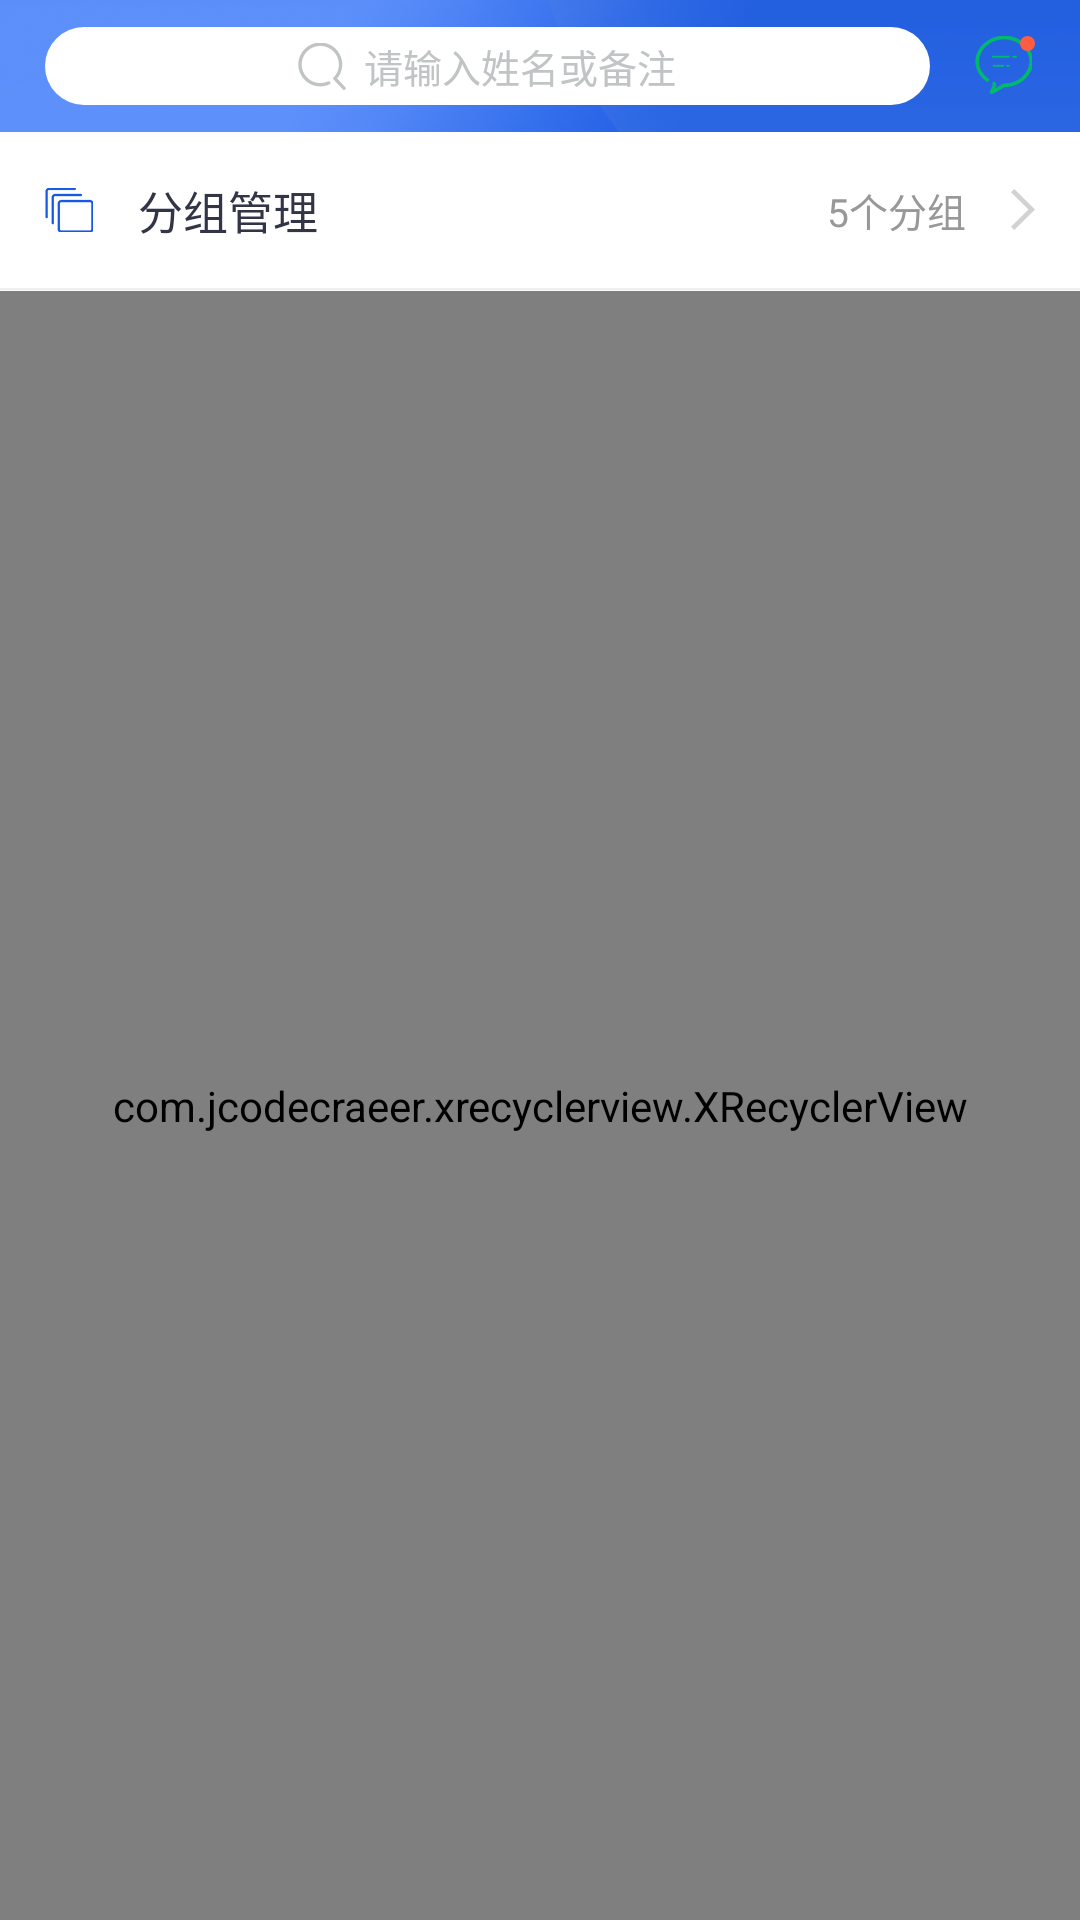

Reconstruct the res/layout file that produces this screen, plus the resources it refers to.
<!-- AndroidManifest.xml: application theme AppTheme -->
<!-- res/layout/fragment_vip.xml -->
<?xml version="1.0" encoding="utf-8"?>
<LinearLayout xmlns:android="http://schemas.android.com/apk/res/android"
    android:orientation="vertical" 
    android:background="@color/bg_flow"
    android:layout_width="match_parent"
    android:layout_height="match_parent">
    
    <LinearLayout
        android:gravity="center_vertical"
        android:background="@drawable/vip_top_bg"
        android:orientation="horizontal"
        
        android:paddingLeft="@dimen/dimen_30"
       
        android:layout_width="match_parent"
        android:layout_height="@dimen/dimen_88">
        
        <LinearLayout
            android:layout_marginRight="@dimen/dimen_30"
            android:id="@+id/ll_search"
            android:background="@drawable/search_bg_white"
            android:orientation="horizontal"
            android:gravity="center"
            android:layout_width="0dp"
            android:layout_weight="1"
            android:layout_height="@dimen/dimen_52">
            
            <ImageView
                 android:src="@drawable/search_grey"
                 android:layout_width="wrap_content"
                 android:layout_height="wrap_content" />
            <EditText
                android:background="@color/white"
                android:layout_marginLeft="@dimen/dimen_12"
                android:textSize="@dimen/text_26"
                android:gravity="center_vertical"
                android:textColor="@color/color_c1c4c5"
                android:textColorHint="@color/color_c1c4c5"
                android:hint="请输入姓名或备注"
                android:layout_width="wrap_content"
                android:layout_height="match_parent" />
            
        </LinearLayout>

        
        <RelativeLayout
            android:id="@+id/rl_mess"
            android:paddingRight="@dimen/dimen_30"
            android:layout_width="wrap_content"
            android:layout_height="match_parent">
            <RelativeLayout
                android:layout_centerVertical="true"
                android:layout_gravity="center_vertical"
                android:layout_width="@dimen/dimen_40"
                android:layout_height="@dimen/dimen_40"
                >
                <ImageView
                    android:id="@+id/img_mess"
                    android:layout_width="wrap_content"
                    android:layout_height="wrap_content"
                    android:layout_centerVertical="true"
                    android:src="@drawable/main_message" />

                <TextView
                    android:id="@+id/img_hint"
                    android:layout_width="@dimen/dimen_10"
                    android:layout_height="@dimen/dimen_10"
                    android:layout_alignParentRight="true"
                    android:background="@drawable/red_ovel" />

            </RelativeLayout>
            
        </RelativeLayout>
        
        
        
    </LinearLayout>
    
    <LinearLayout
        android:gravity="center_vertical"
        android:background="@color/white"
        android:padding="@dimen/dimen_30"
        android:orientation="horizontal"
        android:layout_width="match_parent"
        android:layout_height="wrap_content">
        
        <ImageView
            
            android:src="@drawable/group_manager"
            android:layout_width="wrap_content"
            android:layout_height="wrap_content" />
        <TextView
            style="@style/add_address_tv_left" 
            android:text="分组管理"
            />
        <LinearLayout
            android:gravity="center_vertical"
            android:orientation="horizontal"
            android:layout_width="wrap_content"
            android:layout_height="wrap_content">
            <TextView
                
                android:text="5个分组"
                android:layout_marginRight="@dimen/dimen_30"
                android:textColor="@color/color_989898"
                android:textSize="@dimen/text_26"
                android:layout_width="wrap_content"
                android:layout_height="wrap_content" />
            <ImageView
                android:src="@drawable/arrow_left_grey"
                android:layout_width="wrap_content"
                android:layout_height="wrap_content" />
            
        </LinearLayout>
        
    </LinearLayout>
    <include layout="@layout/line_view"/>
    
    <com.jcodecraeer.xrecyclerview.XRecyclerView
        android:id="@+id/rec"
        android:layout_width="match_parent"
        android:layout_height="match_parent"></com.jcodecraeer.xrecyclerview.XRecyclerView>
    

</LinearLayout>
<!-- res/layout/line_view.xml (included above) -->
<?xml version="1.0" encoding="utf-8"?>
<LinearLayout xmlns:android="http://schemas.android.com/apk/res/android"
    android:orientation="vertical" android:layout_width="match_parent"
    android:layout_height="@dimen/dimen_2">
    <View
        android:background="@color/line_gray"
        android:layout_width="match_parent"
        android:layout_height="@dimen/dimen_1"/>
</LinearLayout>
<!-- resources referenced by this layout -->
<resources>
  <color name="bg_flow">#f9f9f9</color>
  <color name="color_989898">#989898</color>
  <color name="color_c1c4c5">#c1c4c5</color>
  <color name="line_gray">#f0f0f0</color>
  <color name="white">#FFFFFF</color>
  <dimen name="dimen_1">0.5dp</dimen>
  <dimen name="dimen_10">5dp</dimen>
  <dimen name="dimen_12">6dp</dimen>
  <dimen name="dimen_2">1dp</dimen>
  <dimen name="dimen_30">15dp</dimen>
  <dimen name="dimen_40">20dp</dimen>
  <dimen name="dimen_52">26dp</dimen>
  <dimen name="dimen_88">44dp</dimen>
  <dimen name="text_26">13sp</dimen>
  <!-- drawable arrow_left_grey: png bitmap (drawable-xhdpi, 1299 bytes) -->
  <!-- drawable group_manager: png bitmap (drawable-xhdpi, 1230 bytes) -->
  <!-- drawable main_message: png bitmap (drawable-xhdpi, 1884 bytes) -->
  <!-- drawable red_ovel (drawable) -->
  <?xml version="1.0" encoding="utf-8"?>
  <shape xmlns:android="http://schemas.android.com/apk/res/android" android:shape="oval">
      
      <solid android:color="@color/color_ff5d42"/>
  
  </shape>
  <!-- drawable search_bg_white (drawable) -->
  <?xml version="1.0" encoding="utf-8"?>
  <shape xmlns:android="http://schemas.android.com/apk/res/android" android:shape="rectangle">
      
      <corners android:radius="@dimen/dimen_30"/>
      <solid android:color="@color/white"/>
  
  </shape>
  <!-- drawable search_grey: png bitmap (drawable-xhdpi, 1638 bytes) -->
  <!-- drawable vip_top_bg: png bitmap (drawable-xhdpi, 27777 bytes) -->
  <style name="add_address_tv_left">
          <item name="android:layout_weight">1</item>
          <item name="android:layout_width">0dp</item>
          <item name="android:layout_height">wrap_content</item>
          <item name="android:textColor">@color/text_deep_black</item>
          <item name="android:textSize">@dimen/text_30</item>
          <item name="android:layout_marginLeft">@dimen/dimen_30</item>
      </style>
  <style name="AppTheme" parent="@android:style/Theme.NoTitleBar">
          
          <item name="colorPrimary">@color/colorPrimary</item>
          <item name="colorPrimaryDark">@color/colorPrimaryDark</item>
          <item name="colorAccent">@color/colorAccent</item>
      </style>
  <color name="color_ff5d42">#ff5d42</color>
  <color name="text_deep_black">#313546</color>
  <dimen name="text_30">15sp</dimen>
  <color name="colorPrimary">#3F51B5</color>
  <color name="colorPrimaryDark">#303F9F</color>
  <color name="colorAccent">#FF4081</color>
</resources>
